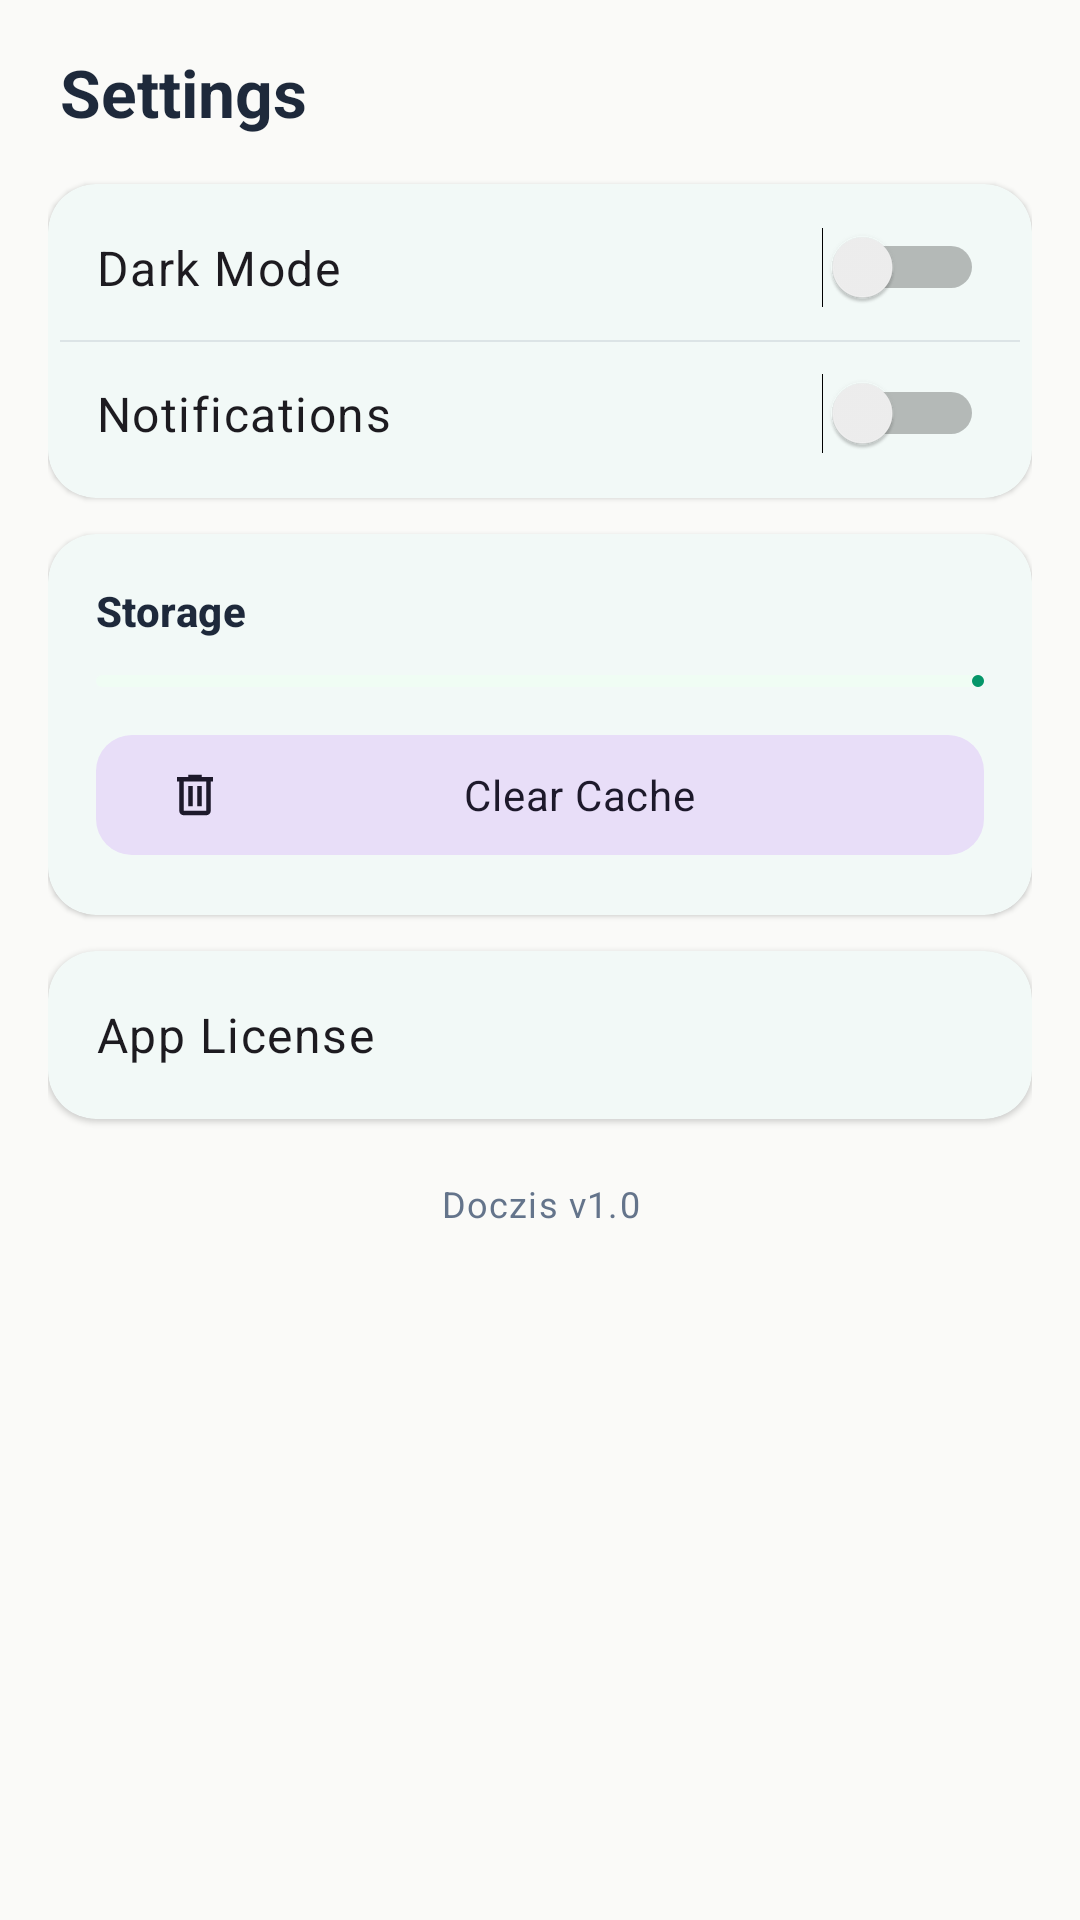

Produce the Android XML layout that renders to this screen, including the resource entries it uses.
<!-- AndroidManifest.xml: application theme Theme.Doczis -->
<!-- res/layout/fragment_settings.xml -->
<?xml version="1.0" encoding="utf-8"?>
<FrameLayout xmlns:android="http://schemas.android.com/apk/res/android"
    xmlns:app="http://schemas.android.com/apk/res-auto"
    android:layout_width="match_parent"
    android:layout_height="match_parent"
    android:background="?android:attr/colorBackground">

    <LinearLayout
        android:layout_width="match_parent"
        android:layout_height="match_parent"
        android:orientation="vertical"
        android:padding="16dp">

        <TextView
            android:layout_width="wrap_content"
            android:layout_height="wrap_content"
            android:layout_marginBottom="16dp"
            android:layout_marginStart="4dp"
            android:text="Settings"
            android:textAppearance="@style/TextAppearance.Material3.TitleLarge"
            android:textColor="?attr/colorOnBackground"
            android:textStyle="bold" />

        <com.google.android.material.card.MaterialCardView
            style="@style/Widget.Doczis.Card"
            android:layout_width="match_parent"
            android:layout_height="wrap_content"
            android:layout_marginBottom="12dp">

            <LinearLayout
                android:layout_width="match_parent"
                android:layout_height="wrap_content"
                android:orientation="vertical"
                android:padding="4dp">

                <LinearLayout
                    android:layout_width="match_parent"
                    android:layout_height="48dp"
                    android:gravity="center_vertical"
                    android:paddingHorizontal="12dp">

                    <TextView
                        android:layout_width="0dp"
                        android:layout_height="wrap_content"
                        android:layout_weight="1"
                        android:text="Dark Mode"
                        android:textAppearance="@style/TextAppearance.Material3.BodyLarge" />

                    <Switch
                        android:id="@+id/darkModeSwitch"
                        android:layout_width="wrap_content"
                        android:layout_height="wrap_content"
                        android:showText="false" />

                </LinearLayout>

                <View
                    android:layout_width="match_parent"
                    android:layout_height="0.5dp"
                    android:background="@color/text_secondary"
                    android:alpha="0.15" />

                <LinearLayout
                    android:layout_width="match_parent"
                    android:layout_height="48dp"
                    android:gravity="center_vertical"
                    android:paddingHorizontal="12dp">

                    <TextView
                        android:layout_width="0dp"
                        android:layout_height="wrap_content"
                        android:layout_weight="1"
                        android:text="Notifications"
                        android:textAppearance="@style/TextAppearance.Material3.BodyLarge" />

                    <Switch
                        android:id="@+id/notificationSwitch"
                        android:layout_width="wrap_content"
                        android:layout_height="wrap_content"
                        android:showText="false" />

                </LinearLayout>

            </LinearLayout>

        </com.google.android.material.card.MaterialCardView>

        <com.google.android.material.card.MaterialCardView
            style="@style/Widget.Doczis.Card"
            android:layout_width="match_parent"
            android:layout_height="wrap_content"
            android:layout_marginBottom="12dp">

            <LinearLayout
                android:layout_width="match_parent"
                android:layout_height="wrap_content"
                android:orientation="vertical"
                android:padding="16dp">

                <TextView
                    android:layout_width="wrap_content"
                    android:layout_height="wrap_content"
                    android:text="Storage"
                    android:textAppearance="@style/TextAppearance.Material3.TitleSmall"
                    android:textColor="?attr/colorOnSurface"
                    android:textStyle="bold" />

                <com.google.android.material.progressindicator.LinearProgressIndicator
                    android:id="@+id/storageBar"
                    android:layout_width="match_parent"
                    android:layout_height="6dp"
                    android:layout_marginVertical="12dp"
                    android:indeterminate="false"
                    android:max="100"
                    android:progress="0"
                    app:indicatorColor="@color/primary"
                    app:trackColor="@color/primary_container"
                    app:trackCornerRadius="3dp" />

                <com.google.android.material.button.MaterialButton
                    android:id="@+id/clearCacheButton"
                    style="@style/Widget.Material3.Button.TonalButton"
                    android:layout_width="match_parent"
                    android:layout_height="48dp"
                    android:text="Clear Cache"
                    android:textAllCaps="false"
                    android:textAppearance="@style/TextAppearance.Material3.BodyMedium"
                    app:cornerRadius="12dp"
                    app:icon="@drawable/ic_delete" />

            </LinearLayout>

        </com.google.android.material.card.MaterialCardView>

        <com.google.android.material.card.MaterialCardView
            style="@style/Widget.Doczis.Card"
            android:layout_width="match_parent"
            android:layout_height="wrap_content"
            android:layout_marginBottom="12dp">

            <LinearLayout
                android:layout_width="match_parent"
                android:layout_height="wrap_content"
                android:orientation="vertical"
                android:padding="4dp">

                <TextView
                    android:id="@+id/licenseButton"
                    android:layout_width="match_parent"
                    android:layout_height="48dp"
                    android:gravity="center_vertical"
                    android:paddingHorizontal="12dp"
                    android:text="App License"
                    android:textAppearance="@style/TextAppearance.Material3.BodyLarge"
                    android:clickable="true"
                    android:focusable="true"
                    android:foreground="?attr/selectableItemBackground" />

            </LinearLayout>

        </com.google.android.material.card.MaterialCardView>

        <TextView
            android:layout_width="match_parent"
            android:layout_height="wrap_content"
            android:layout_marginTop="8dp"
            android:gravity="center"
            android:text="Doczis v1.0"
            android:textAppearance="@style/TextAppearance.Material3.BodySmall"
            android:textColor="@color/text_secondary" />

    </LinearLayout>

</FrameLayout>
<!-- resources referenced by this layout -->
<resources>
  <color name="primary">#059669</color>
  <color name="primary_container">#F0FDF4</color>
  <color name="text_secondary">#64748B</color>
  <!-- drawable ic_delete (drawable) -->
  <vector xmlns:android="http://schemas.android.com/apk/res/android"
      android:width="24dp"
      android:height="24dp"
      android:viewportWidth="24"
      android:viewportHeight="24">
      <path
          android:fillColor="#FFFFFF"
          android:pathData="M9,3V4H4V6H5V19A2,2 0 0,0 7,21H17A2,2 0 0,0 19,19V6H20V4H15V3H9M7,6H17V19H7V6M9,8V17H11V8H9M13,8V17H15V8H13Z" />
  </vector>
  <style name="Widget.Doczis.Card" parent="Widget.Material3.CardView.Filled">
          <item name="cardElevation">1dp</item>
          <item name="cardCornerRadius">16dp</item>
          <item name="strokeWidth">0dp</item>
          <item name="contentPadding">0dp</item>
          <item name="cardBackgroundColor">?attr/colorSurface</item>
      </style>
  <style name="Theme.Doczis" parent="Theme.Material3.DayNight.NoActionBar">
          <item name="colorPrimary">@color/primary</item>
          <item name="colorPrimaryVariant">@color/primary_variant</item>
          <item name="colorSecondary">@color/secondary</item>
          <item name="colorOnPrimary">@color/on_primary</item>
          <item name="colorOnSecondary">@color/on_secondary</item>
          <item name="android:colorBackground">@color/background</item>
          <item name="colorSurface">@color/surface</item>
          <item name="colorOnBackground">@color/on_background</item>
          <item name="colorOnSurface">@color/on_surface</item>
          <item name="colorPrimaryContainer">@color/primary_container</item>
          <item name="colorSurfaceVariant">@color/surface_variant</item>
          <item name="android:statusBarColor">@android:color/transparent</item>
          <item name="android:navigationBarColor">@android:color/transparent</item>
      </style>
  <color name="primary_variant">#10B981</color>
  <color name="secondary">#4F46E5</color>
  <color name="on_primary">#FFFFFF</color>
  <color name="on_secondary">#FFFFFF</color>
  <color name="background">#FAFAF8</color>
  <color name="surface">#FFFFFF</color>
  <color name="on_background">#1E293B</color>
  <color name="on_surface">#1E293B</color>
  <color name="surface_variant">#F0FDF4</color>
</resources>
